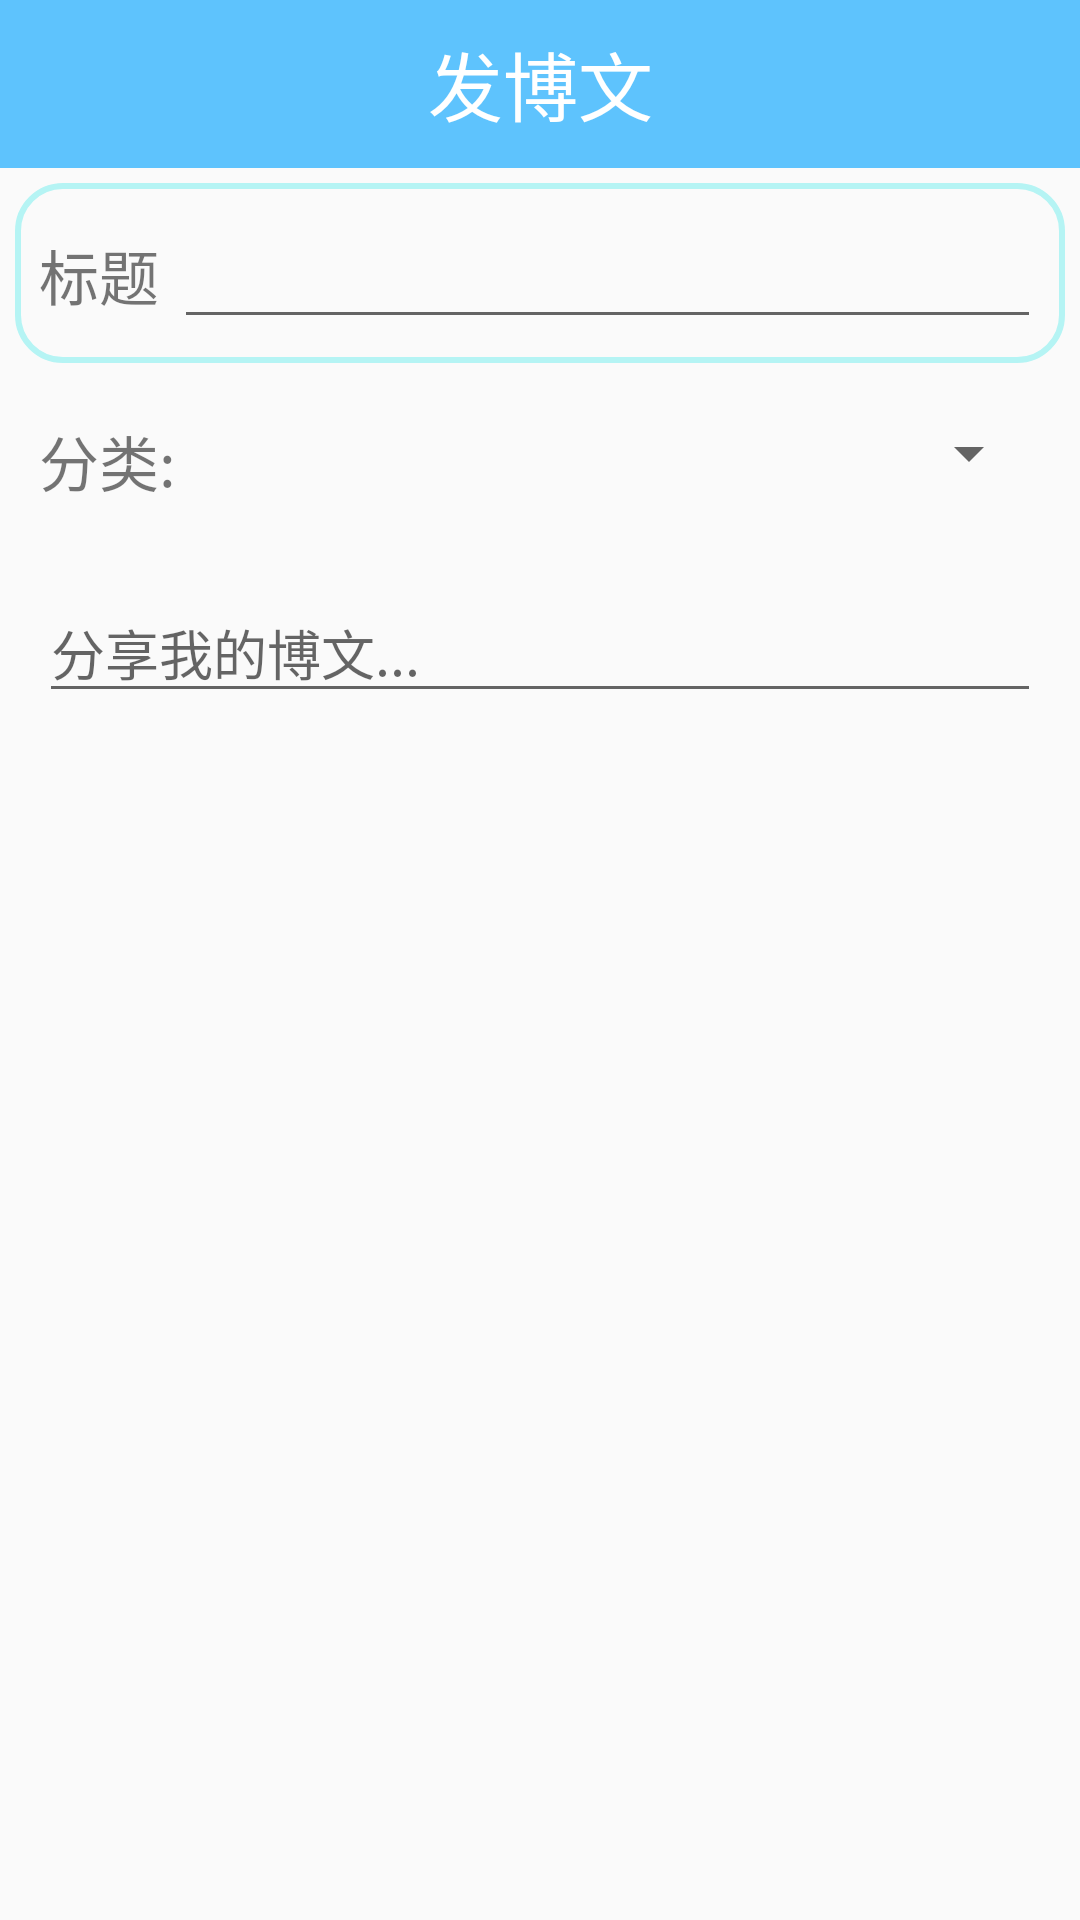

Produce the Android XML layout that renders to this screen, including the resource entries it uses.
<!-- AndroidManifest.xml: application theme AppTheme -->
<!-- res/layout/add_my_blog.xml -->
<?xml version="1.0" encoding="utf-8"?>
<LinearLayout xmlns:android="http://schemas.android.com/apk/res/android"
    android:layout_width="match_parent"
    android:layout_height="match_parent"
    xmlns:app="http://schemas.android.com/apk/res-auto"
    android:orientation="vertical">
    <android.support.v7.widget.Toolbar
        android:id="@+id/tb_addBlog"
        android:layout_width="match_parent"
        android:layout_height="?attr/actionBarSize"
        android:background="?attr/colorPrimary"
        android:theme="@style/ThemeOverlay.AppCompat.Dark.ActionBar"
        app:popupTheme="@style/ThemeOverlay.AppCompat.Light">
        <Button
            android:id="@+id/btn_addBlogBack"
            android:layout_width="30dp"
            android:layout_height="30dp"
            android:background="@drawable/icon_back"/>
        <TextView
            android:layout_width="wrap_content"
            android:layout_height="wrap_content"
            android:text="@string/addBlog"
            android:textSize="25sp"
            android:textColor="@color/toolbar2"
            android:layout_gravity="center"/>
    </android.support.v7.widget.Toolbar>
    <LinearLayout
        android:layout_width="match_parent"
        android:layout_height="wrap_content"
        android:layout_margin="5dp"
        android:background="@drawable/shape_edt"
        android:padding="8dp">
        <TextView
            android:layout_width="wrap_content"
            android:layout_height="wrap_content"
            android:text="@string/title"
            android:textSize="20sp"/>
        <EditText
            android:id="@+id/et_addTitle"
            android:layout_width="match_parent"
            android:layout_height="wrap_content"
            android:textSize="20sp"
            android:layout_marginLeft="5dp"/>
    </LinearLayout>
    <LinearLayout
        android:layout_width="match_parent"
        android:layout_height="wrap_content"
        android:layout_margin="5dp"
        android:padding="8dp">
        <TextView
            android:layout_width="wrap_content"
            android:layout_height="wrap_content"
            android:text="@string/category"
            android:textSize="20sp"/>
        <Spinner
            android:id="@+id/sp_addCategory"
            android:layout_width="match_parent"
            android:layout_height="wrap_content"
            android:layout_marginLeft="5dp"
            >

        </Spinner>

    </LinearLayout>
    <LinearLayout
        android:layout_width="match_parent"
        android:layout_height="match_parent"
        android:layout_margin="5dp"
        android:padding="8dp">
        <EditText
            android:id="@+id/et_addContent"
            android:layout_width="match_parent"
            android:layout_height="wrap_content"
            android:hint="@string/addContent"
            android:textSize="18sp"/>
    </LinearLayout>
</LinearLayout>
<!-- resources referenced by this layout -->
<resources>
  <color name="toolbar2">#FFF</color>
  <!-- drawable shape_edt (drawable) -->
  <?xml version="1.0" encoding="utf-8"?>
  <shape xmlns:android="http://schemas.android.com/apk/res/android">
      
      <stroke android:width="2dp" android:color="#B5F4F4"></stroke>
      
      <corners android:radius="15dp"></corners>
  </shape>
  <string name="addBlog">发博文</string>
  <string name="addContent">分享我的博文...</string>
  <string name="category">分类:</string>
  <string name="title">标题</string>
  <style name="AppTheme" parent="Theme.AppCompat.Light.NoActionBar">
          
          <item name="colorPrimary">@color/colorPrimary</item>
          <item name="colorPrimaryDark">@color/colorPrimaryDark</item>
          <item name="colorAccent">@color/colorAccent</item>
          <item name="SliderStyle">@style/AndroidImageSlider_Attractive_Rect_Blue</item>
  
      </style>
  <color name="colorPrimary">#5EC3FD</color>
  <color name="colorPrimaryDark">#62A3FE</color>
  <color name="colorAccent">#F75E2D</color>
</resources>
